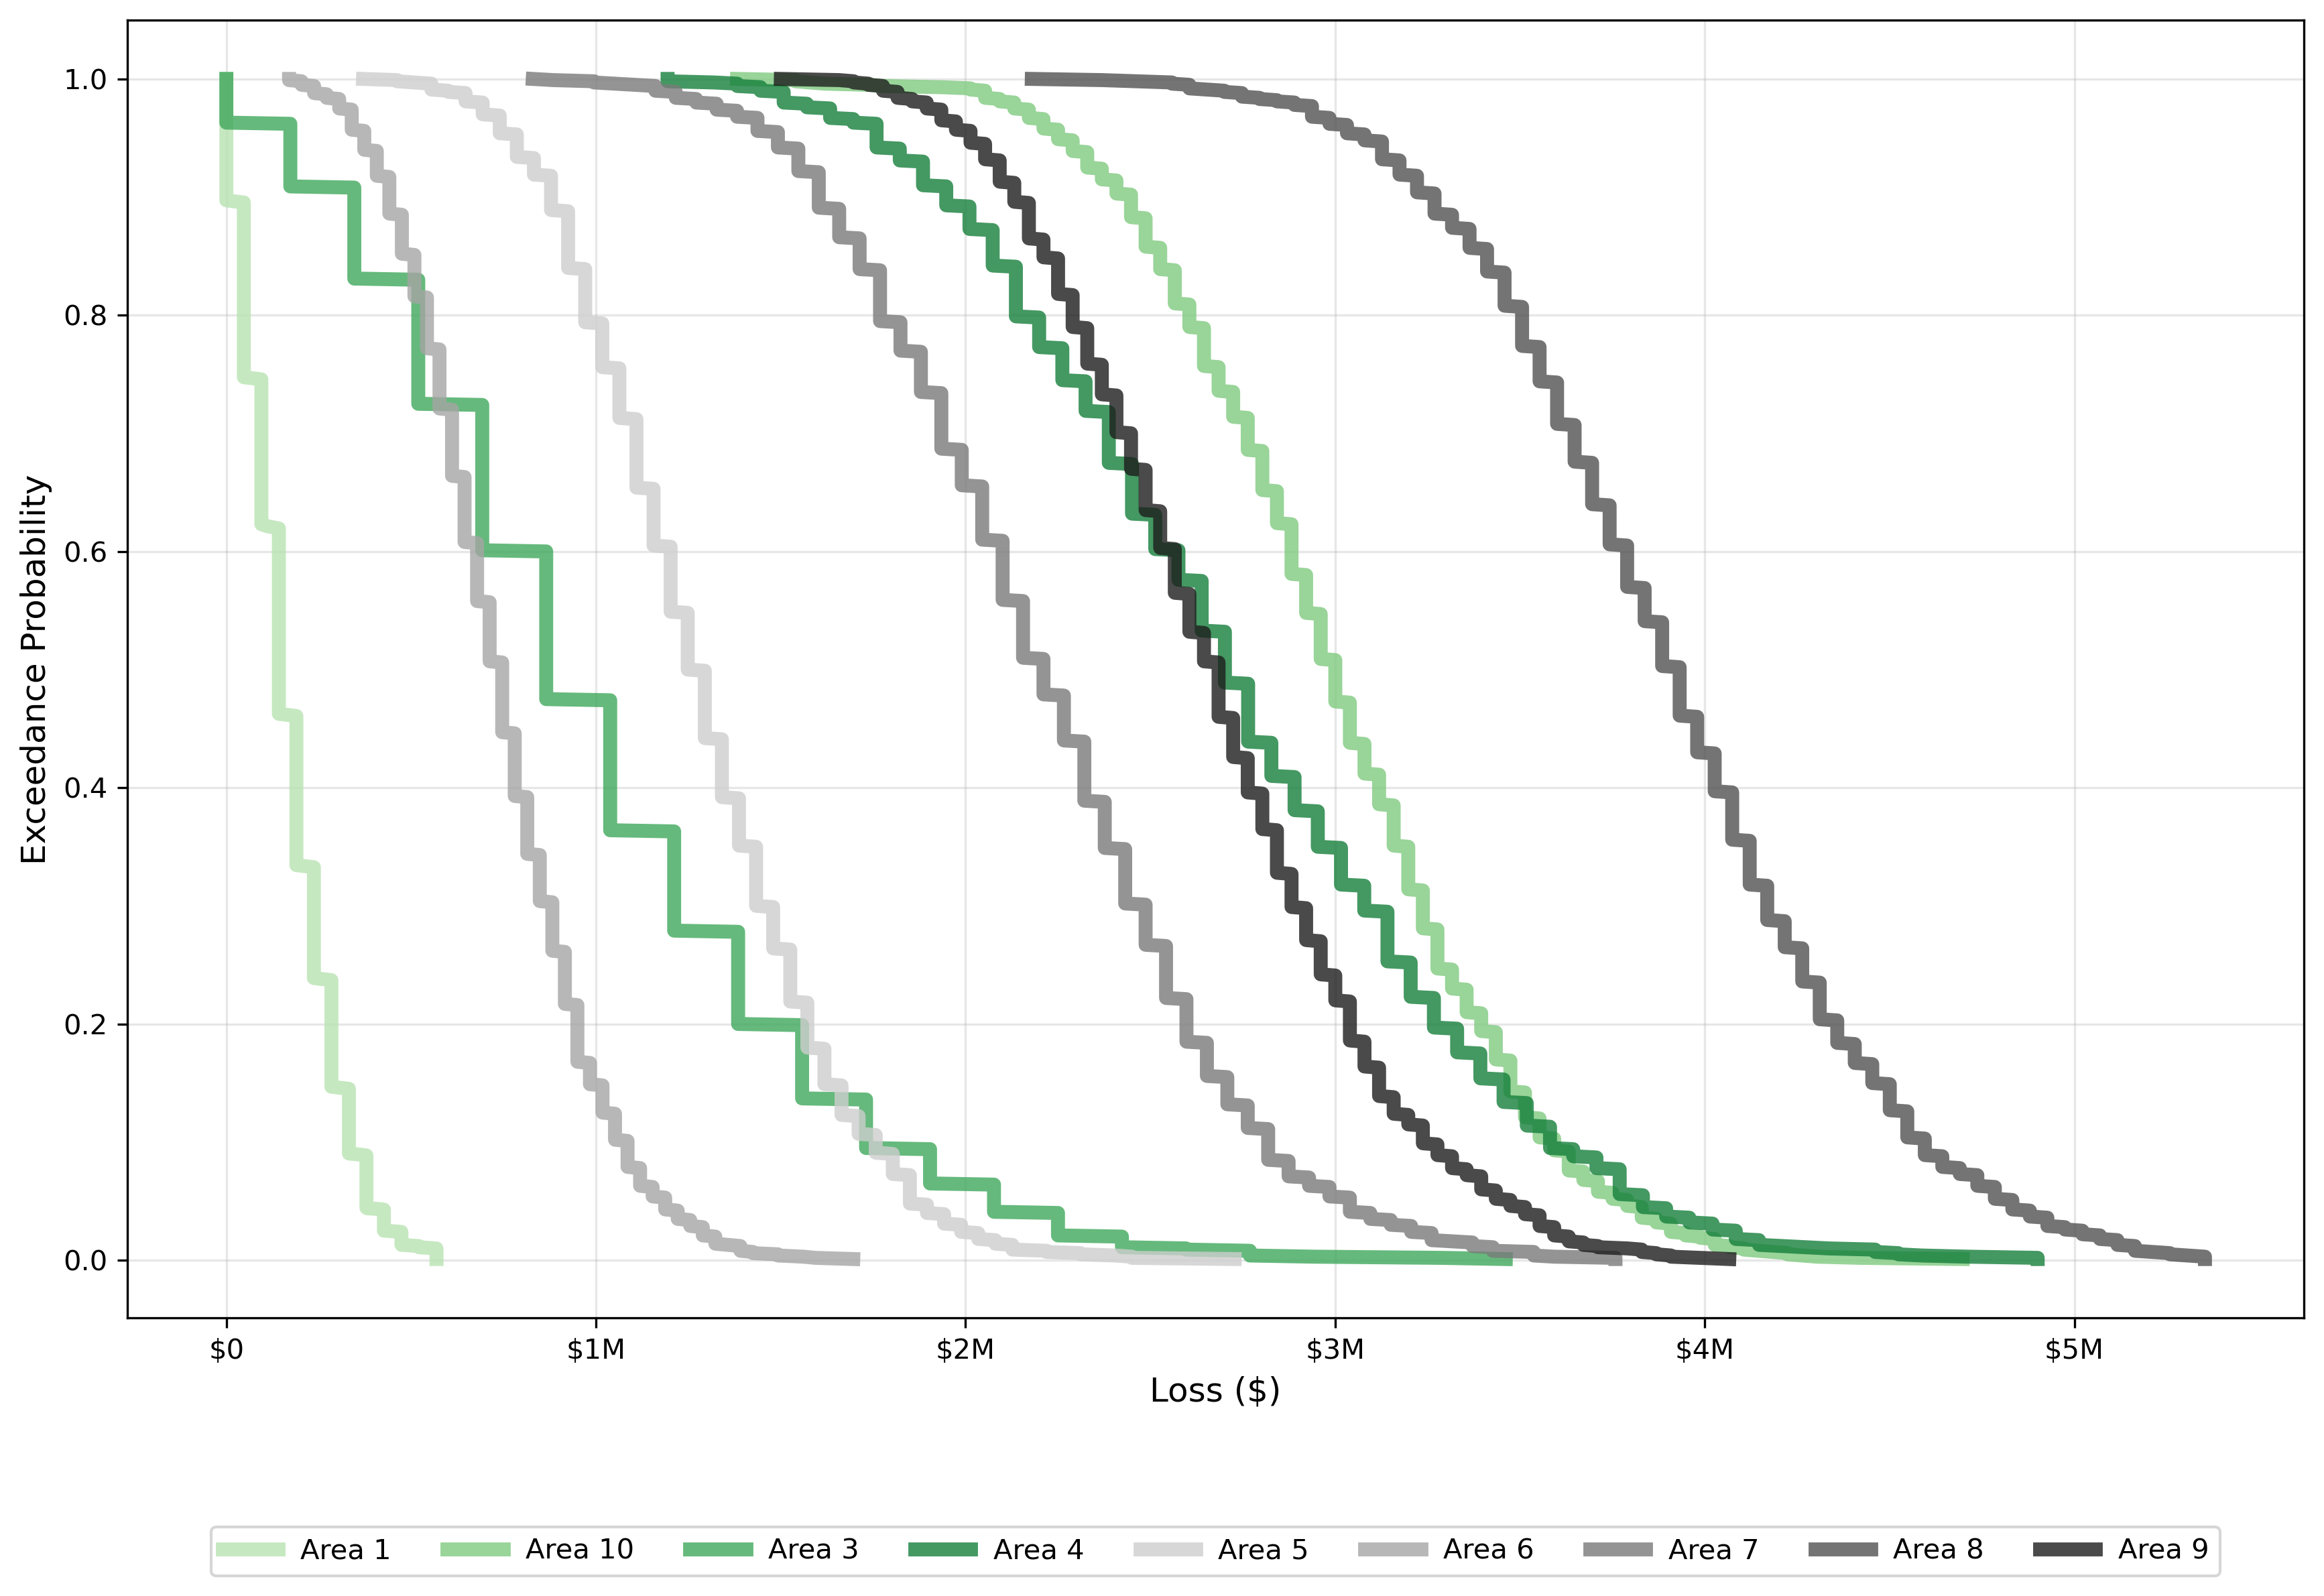

The file beside this chart, header and first rows:
run_name, exceedance_probability, tp_loss, return_period
run_g8, 1.0, 2179296, 1.0
run_g8, 0.999, 2368800, 1.001
run_g8, 0.998, 2463552, 1.002
run_g8, 0.997, 2558304, 1.003
run_g8, 0.996, 2558304, 1.004
run_g8, 0.995, 2605680, 1.005
run_g8, 0.994, 2605680, 1.006
run_g8, 0.993, 2605680, 1.007
run_g8, 0.992, 2605680, 1.008
run_g8, 0.991, 2653056, 1.009
run_g8, 0.99, 2700432, 1.01
run_g8, 0.989, 2700432, 1.011
run_g8, 0.988, 2747808, 1.012
run_g8, 0.987, 2747808, 1.013
run_g8, 0.986, 2747808, 1.014
run_g8, 0.985, 2747808, 1.015
run_g8, 0.984, 2795184, 1.016
run_g8, 0.983, 2795184, 1.017
run_g8, 0.982, 2842560, 1.018
run_g8, 0.981, 2842560, 1.019
run_g8, 0.98, 2889936, 1.02
run_g8, 0.979, 2889936, 1.021
run_g8, 0.978, 2889936, 1.022
run_g8, 0.977, 2937312, 1.024
run_g8, 0.976, 2937312, 1.025
run_g8, 0.975, 2937312, 1.026
run_g8, 0.974, 2937312, 1.027
run_g8, 0.973, 2937312, 1.028
run_g8, 0.972, 2937312, 1.029
run_g8, 0.971, 2937312, 1.03
run_g8, 0.97, 2937312, 1.031
run_g8, 0.969, 2937312, 1.032
run_g8, 0.968, 2937312, 1.033
run_g8, 0.967, 2984688, 1.034
run_g8, 0.966, 2984688, 1.035
run_g8, 0.965, 2984688, 1.036
run_g8, 0.964, 2984688, 1.037
run_g8, 0.963, 2984688, 1.038
run_g8, 0.962, 2984688, 1.04
run_g8, 0.961, 3032064, 1.041
run_g8, 0.96, 3032064, 1.042
run_g8, 0.959, 3032064, 1.043
run_g8, 0.958, 3032064, 1.044
run_g8, 0.957, 3032064, 1.045
run_g8, 0.956, 3032064, 1.046
run_g8, 0.955, 3032064, 1.047
run_g8, 0.954, 3032064, 1.048
run_g8, 0.953, 3079440, 1.049
run_g8, 0.952, 3079440, 1.05
run_g8, 0.951, 3079440, 1.052
run_g8, 0.95, 3079440, 1.053
run_g8, 0.949, 3079440, 1.054
run_g8, 0.948, 3079440, 1.055
run_g8, 0.947, 3126816, 1.056
run_g8, 0.946, 3126816, 1.057
run_g8, 0.945, 3126816, 1.058
run_g8, 0.944, 3126816, 1.059
run_g8, 0.943, 3126816, 1.06
run_g8, 0.942, 3126816, 1.062
run_g8, 0.941, 3126816, 1.063
... 8,940 more rows
